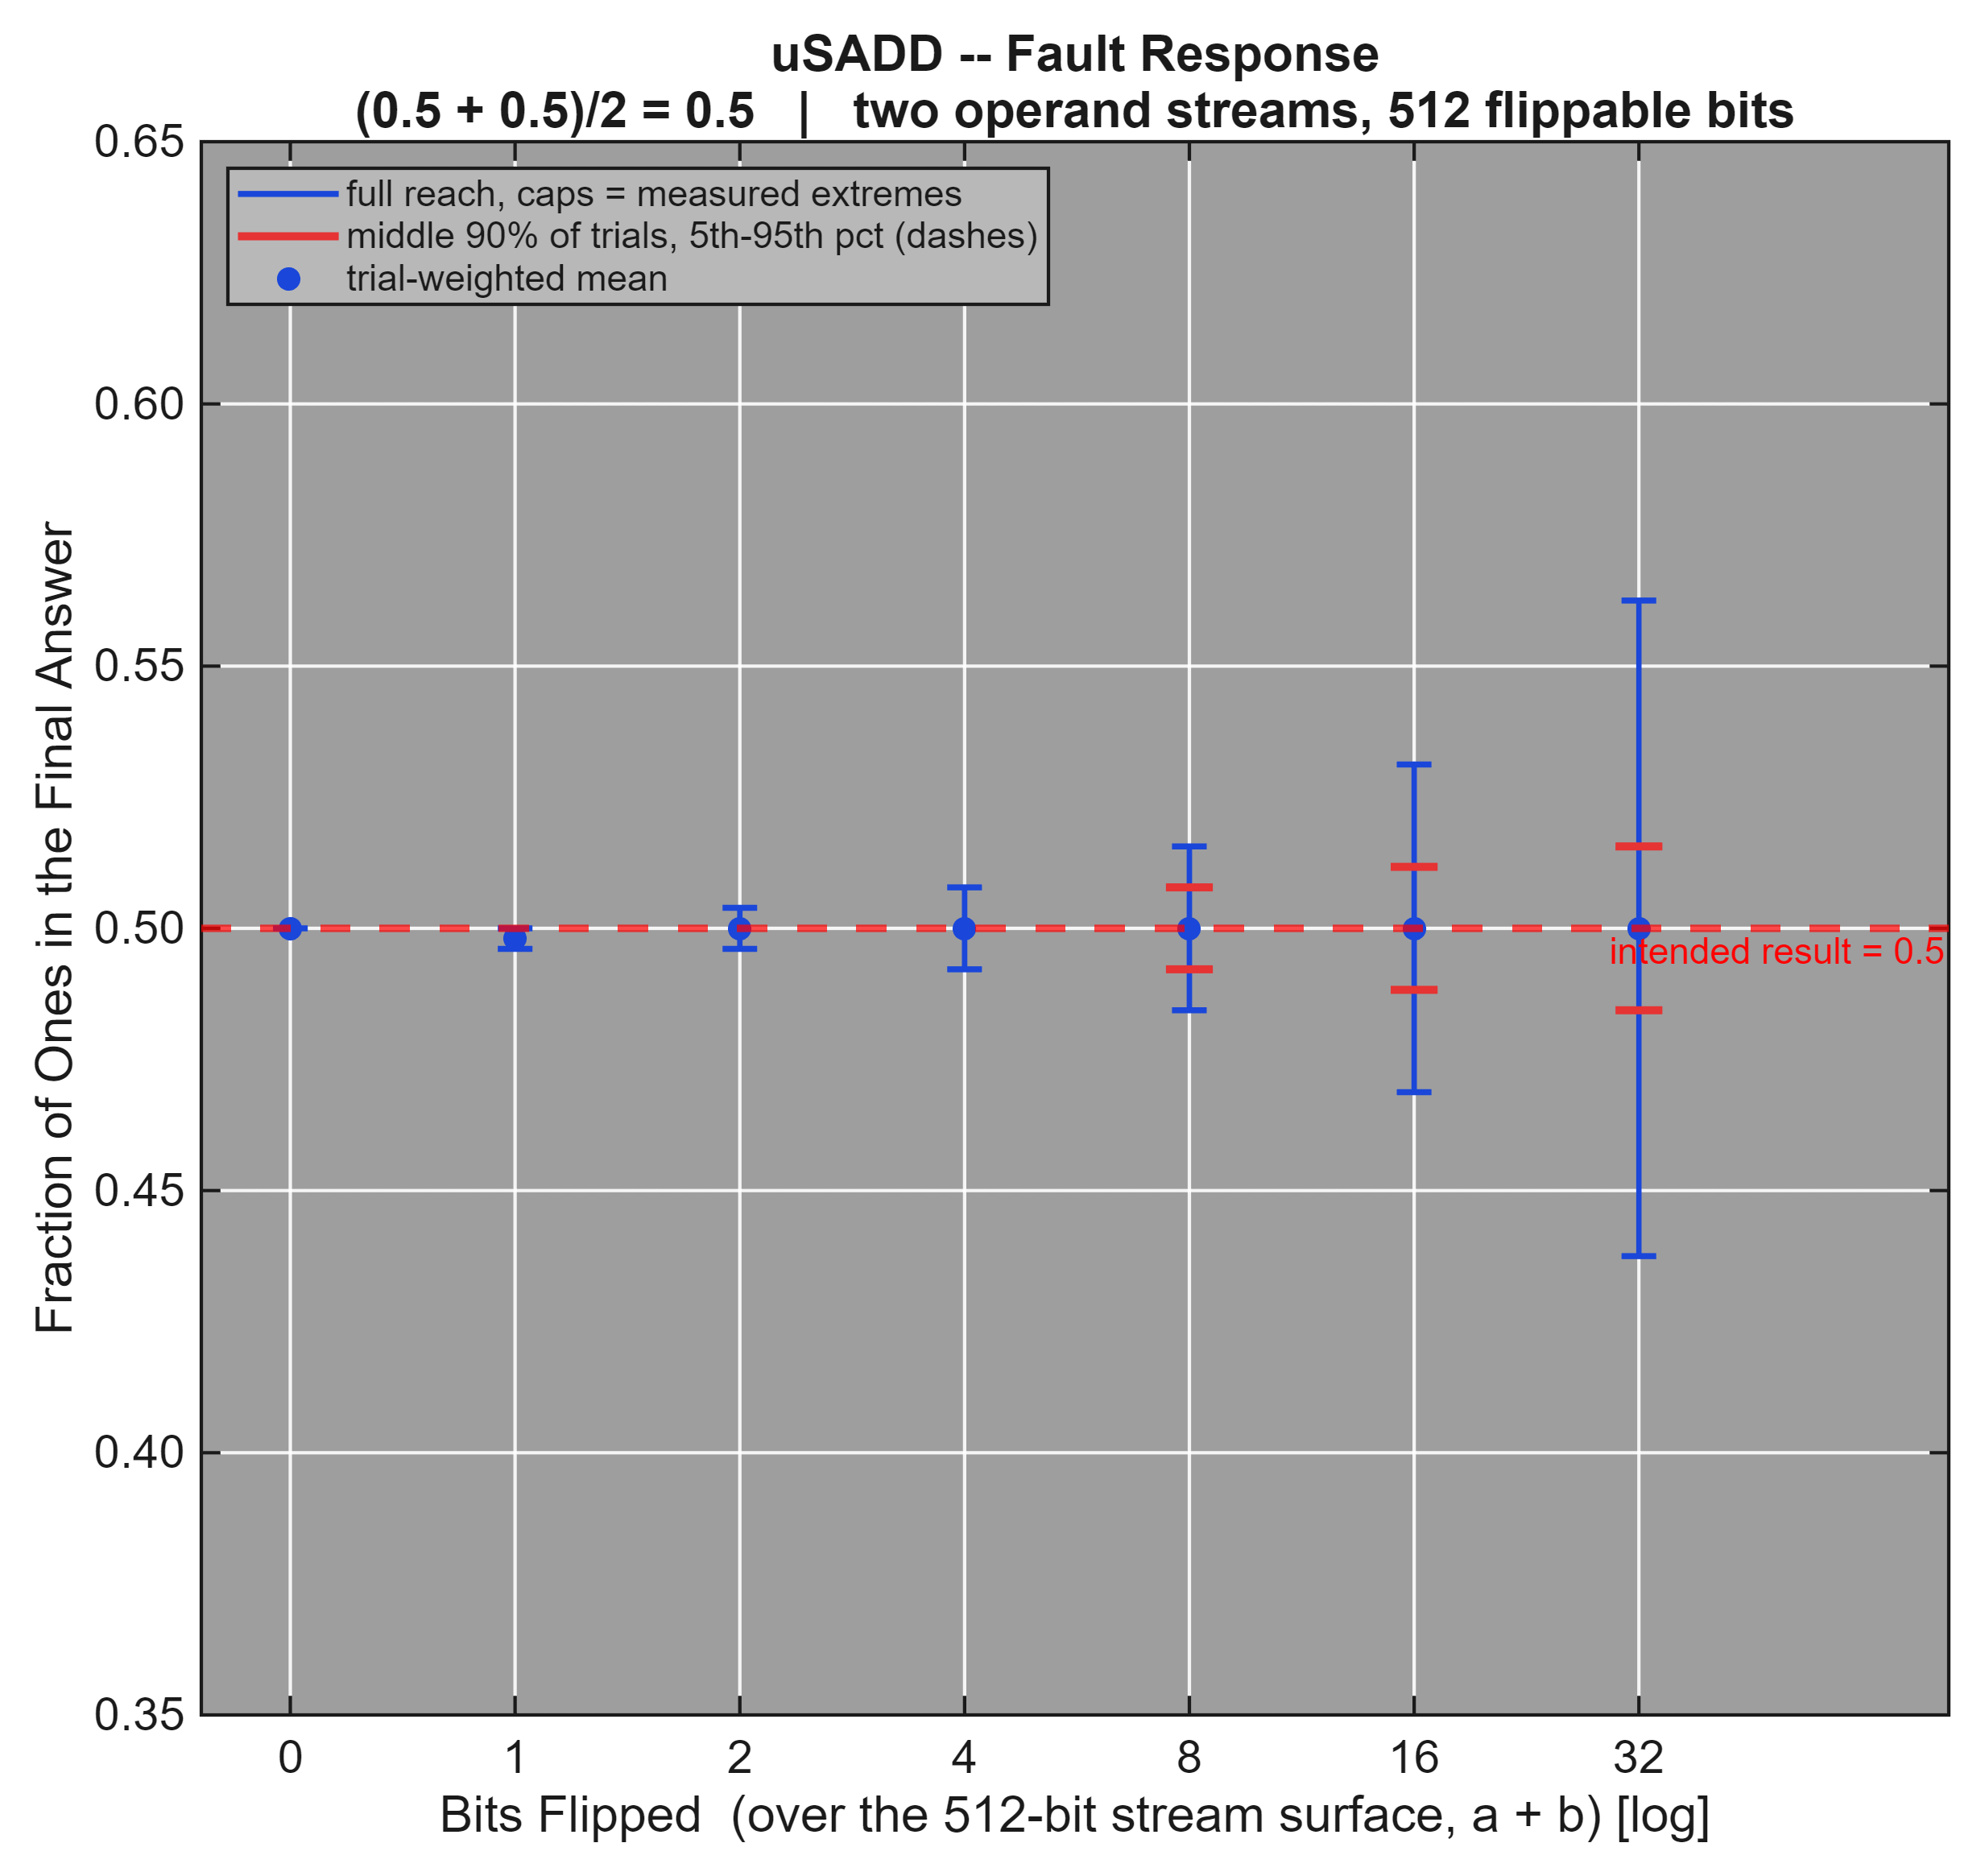

Source data for this figure (header and first rows):
BitsFlipped, OutputOnes, OutputFraction, ErrorPerN, Probability, MC_Probability, MC_Trials, LevelRealTrials, Log10TrialCount
0, 128, 0.5, 0.0000000000, 1.000000000000e+00, 1.000000000000e+00, 20000, 20000, 0.0000
1, 127, 0.4961, -0.003906, 5.000000000000e-01, 4.967000000000e-01, 20000, 20000, 2.408
1, 128, 0.5, 0.0000000000, 5.000000000000e-01, 5.033000000000e-01, 20000, 20000, 2.408
2, 127, 0.4961, -0.003906, 2.495107632094e-01, 2.522000000000e-01, 20000, 20000, 4.514
2, 128, 0.5, 0.0000000000, 5.009784735812e-01, 5.009500000000e-01, 20000, 20000, 4.816
2, 129, 0.5039, 0.003906, 2.495107632094e-01, 2.468500000000e-01, 20000, 20000, 4.514
3, 126, 0.4922, -0.007812, 1.242661448141e-01, 1.227000000000e-01, 20000, 20000, 6.441
3, 127, 0.4961, -0.003906, 3.757338551859e-01, 3.817000000000e-01, 20000, 20000, 6.922
3, 128, 0.5, 0.0000000000, 3.757338551859e-01, 3.754000000000e-01, 20000, 20000, 6.922
3, 129, 0.5039, 0.003906, 1.242661448141e-01, 1.202000000000e-01, 20000, 20000, 6.441
4, 126, 0.4922, -0.007812, 6.176686569345e-02, 6.055000000000e-02, 20000, 20000, 8.242
4, 127, 0.4961, -0.003906, 2.499971164826e-01, 2.483000000000e-01, 20000, 20000, 8.85
4, 128, 0.5, 0.0000000000, 3.764720356480e-01, 3.787500000000e-01, 20000, 20000, 9.027
4, 129, 0.5039, 0.003906, 2.499971164826e-01, 2.521000000000e-01, 20000, 20000, 8.85
4, 130, 0.5078, 0.007812, 6.176686569345e-02, 6.030000000000e-02, 20000, 20000, 8.242
5, 125, 0.4883, -0.01172, 3.064025621014e-02, 3.050000000000e-02, 20000, 20000, 9.945
5, 126, 0.4922, -0.007812, 1.556330474166e-01, 1.589000000000e-01, 20000, 20000, 10.65
5, 127, 0.4961, -0.003906, 3.137266963733e-01, 3.123000000000e-01, 20000, 20000, 10.96
5, 128, 0.5, 0.0000000000, 3.137266963733e-01, 3.162500000000e-01, 20000, 20000, 10.96
5, 129, 0.5039, 0.003906, 1.556330474166e-01, 1.525500000000e-01, 20000, 20000, 10.65
5, 130, 0.5078, 0.007812, 3.064025621014e-02, 2.950000000000e-02, 20000, 20000, 9.945
6, 125, 0.4883, -0.01172, 1.516904202908e-02, 1.575000000000e-02, 20000, 20000, 11.57
6, 126, 0.4922, -0.007812, 9.282728508633e-02, 9.725000000000e-02, 20000, 20000, 12.35
6, 127, 0.4961, -0.003906, 2.348309295339e-01, 2.379000000000e-01, 20000, 20000, 12.76
6, 128, 0.5, 0.0000000000, 3.143454867015e-01, 3.085500000000e-01, 20000, 20000, 12.88
6, 129, 0.5039, 0.003906, 2.348309295339e-01, 2.321500000000e-01, 20000, 20000, 12.76
6, 130, 0.5078, 0.007812, 9.282728508633e-02, 9.295000000000e-02, 20000, 20000, 12.35
6, 131, 0.5117, 0.01172, 1.516904202908e-02, 1.545000000000e-02, 20000, 20000, 11.57
7, 124, 0.4844, -0.01562, 7.494585982747e-03, 8.000000000000e-03, 20000, 20000, 13.12
7, 125, 0.4883, -0.01172, 5.372119232433e-02, 5.185000000000e-02, 20000, 20000, 13.97
7, 126, 0.4922, -0.007812, 1.637319208291e-01, 1.631000000000e-01, 20000, 20000, 14.46
7, 127, 0.4961, -0.003906, 2.750523008638e-01, 2.727000000000e-01, 20000, 20000, 14.68
7, 128, 0.5, 0.0000000000, 2.750523008638e-01, 2.748000000000e-01, 20000, 20000, 14.68
7, 129, 0.5039, 0.003906, 1.637319208291e-01, 1.676000000000e-01, 20000, 20000, 14.46
7, 130, 0.5078, 0.007812, 5.372119232433e-02, 5.425000000000e-02, 20000, 20000, 13.97
7, 131, 0.5117, 0.01172, 7.494585982747e-03, 7.700000000000e-03, 20000, 20000, 13.12
8, 124, 0.4844, -0.01562, 3.695350316246e-03, 3.300000000000e-03, 20000, 20000, 14.61
8, 125, 0.4883, -0.01172, 3.039388533201e-02, 2.895000000000e-02, 20000, 20000, 15.53
8, 126, 0.4922, -0.007812, 1.085061706353e-01, 1.047000000000e-01, 20000, 20000, 16.08
8, 127, 0.4961, -0.003906, 2.196061142738e-01, 2.209000000000e-01, 20000, 20000, 16.39
8, 128, 0.5, 0.0000000000, 2.755969588853e-01, 2.823500000000e-01, 20000, 20000, 16.48
8, 129, 0.5039, 0.003906, 2.196061142738e-01, 2.187000000000e-01, 20000, 20000, 16.39
8, 130, 0.5078, 0.007812, 1.085061706353e-01, 1.078500000000e-01, 20000, 20000, 16.08
8, 131, 0.5117, 0.01172, 3.039388533201e-02, 2.955000000000e-02, 20000, 20000, 15.53
8, 132, 0.5156, 0.01562, 3.695350316246e-03, 3.700000000000e-03, 20000, 20000, 14.61
9, 123, 0.4805, -0.01953, 1.818346981010e-03, 1.600000000000e-03, 20000, 20000, 16.05
9, 124, 0.4844, -0.01562, 1.689303001712e-02, 1.795000000000e-02, 20000, 20000, 17.02
9, 125, 0.4883, -0.01172, 6.920036392557e-02, 7.010000000000e-02, 20000, 20000, 17.63
9, 126, 0.4922, -0.007812, 1.640509960795e-01, 1.684500000000e-01, 20000, 20000, 18.01
9, 127, 0.4961, -0.003906, 2.480372629968e-01, 2.446500000000e-01, 20000, 20000, 18.19
9, 128, 0.5, 0.0000000000, 2.480372629968e-01, 2.499500000000e-01, 20000, 20000, 18.19
9, 129, 0.5039, 0.003906, 1.640509960795e-01, 1.600000000000e-01, 20000, 20000, 18.01
9, 130, 0.5078, 0.007812, 6.920036392557e-02, 6.975000000000e-02, 20000, 20000, 17.63
9, 131, 0.5117, 0.01172, 1.689303001712e-02, 1.570000000000e-02, 20000, 20000, 17.02
9, 132, 0.5156, 0.01562, 1.818346981010e-03, 1.850000000000e-03, 20000, 20000, 16.05
10, 123, 0.4805, -0.01953, 8.929059727822e-04, 9.500000000000e-04, 20000, 20000, 17.45
10, 124, 0.4844, -0.01562, 9.254410082277e-03, 7.850000000000e-03, 20000, 20000, 18.46
10, 125, 0.4883, -0.01172, 4.282030471537e-02, 4.490000000000e-02, 20000, 20000, 19.13
10, 126, 0.4922, -0.007812, 1.164804005109e-01, 1.163500000000e-01, 20000, 20000, 19.56
10, 127, 0.4961, -0.003906, 2.062867893048e-01, 2.052500000000e-01, 20000, 20000, 19.81
... 643 more rows
